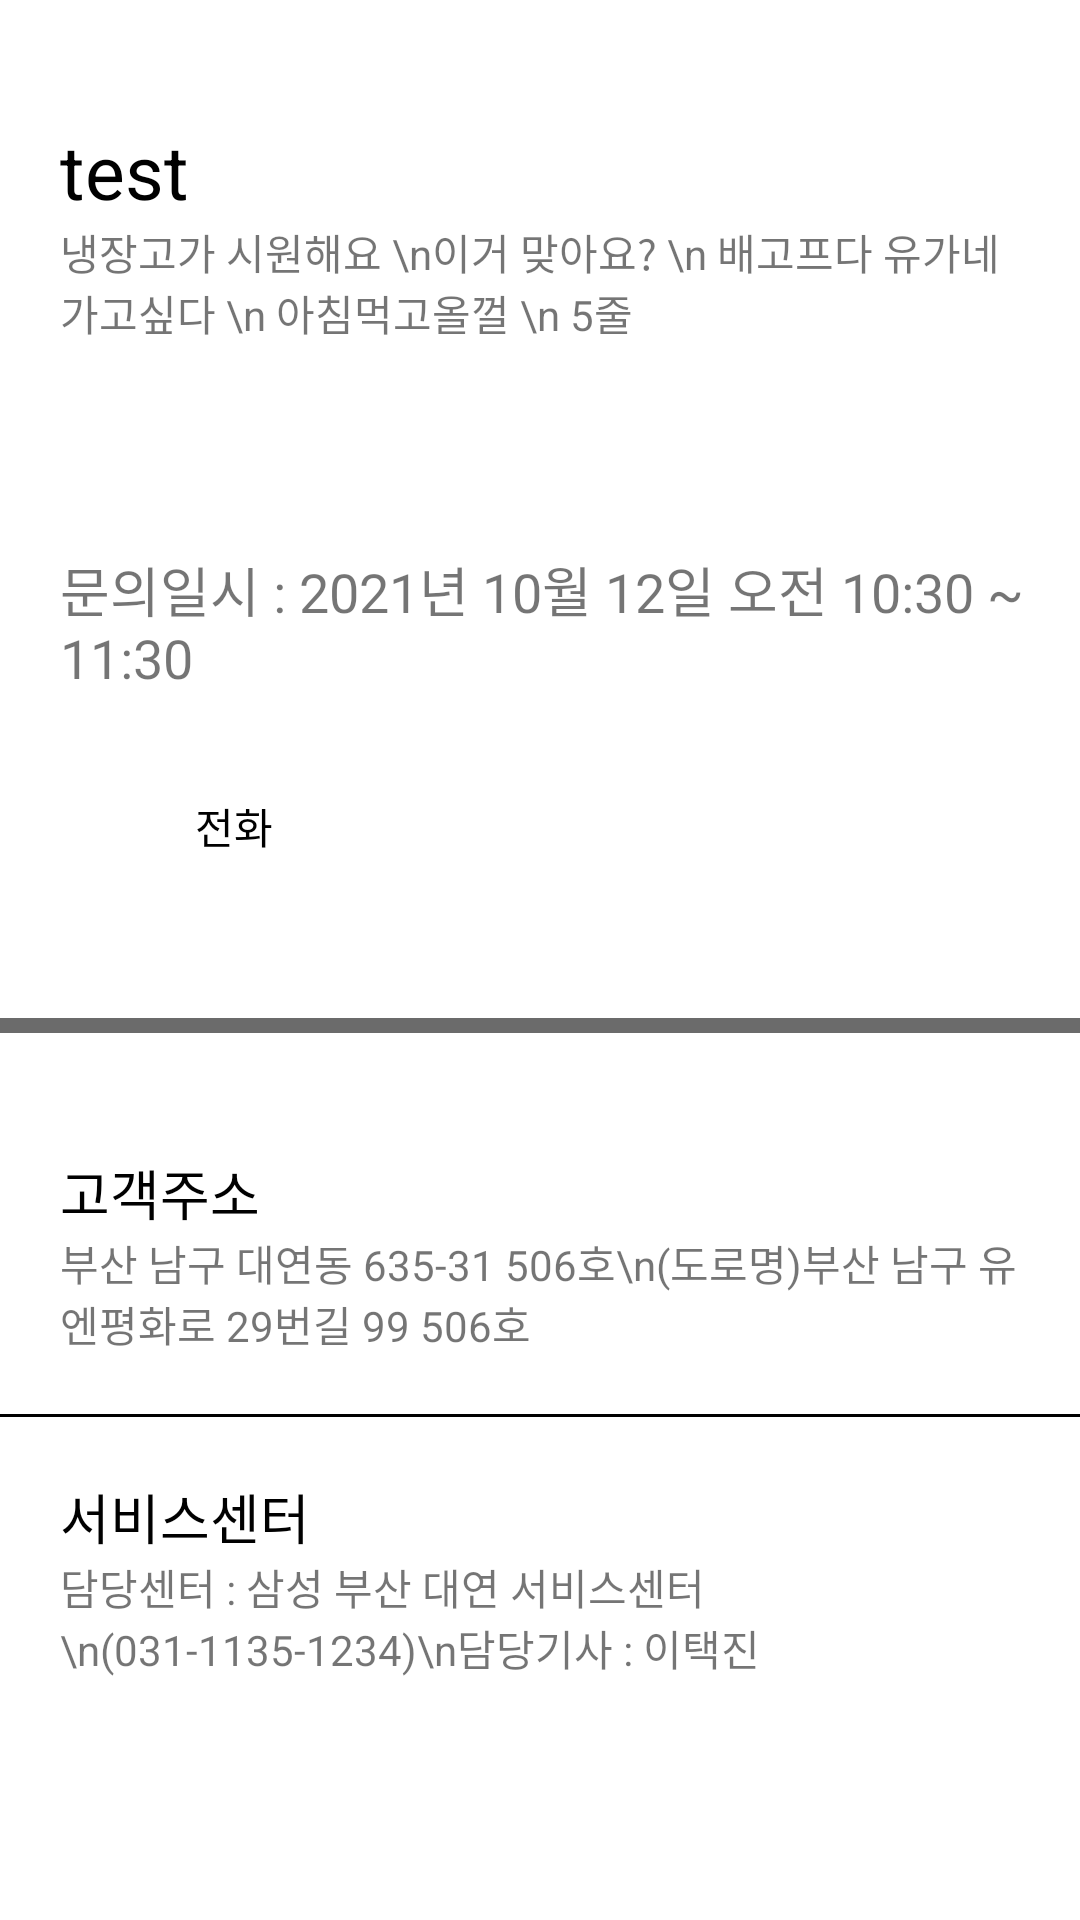

Reconstruct the res/layout file that produces this screen, plus the resources it refers to.
<!-- AndroidManifest.xml: application theme Theme.Engineer -->
<!-- res/layout/search_activity_detail.xml -->
<?xml version="1.0" encoding="utf-8"?>
<layout>
    <data>
        <variable
                name="scheduleData"
                type="com.example.engineer.dto.ScheduleData"/>
    </data>
    <androidx.core.widget.NestedScrollView
            android:layout_width="match_parent"
            android:layout_height="match_parent"
            xmlns:android="http://schemas.android.com/apk/res/android">

        <androidx.appcompat.widget.LinearLayoutCompat
                xmlns:app="http://schemas.android.com/apk/res-auto"
                xmlns:tools="http://schemas.android.com/tools"
                android:orientation="vertical"
                xmlns:android="http://schemas.android.com/apk/res/android"
                android:layout_width="match_parent"
                android:layout_height="match_parent">

            <TextView
                    android:text="test"
                    android:layout_width="wrap_content"
                    android:layout_height="wrap_content"
                    android:id="@+id/schedule_detail_product"
                    android:layout_marginTop="@dimen/pageMarginAndOffset"
                    android:layout_marginLeft="@dimen/pageMargin"
                    android:layout_marginStart="@dimen/pageMargin"
                    android:textSize="25sp"
                    android:textColor="#000000"/>

            <TextView
                    android:text="냉장고가 시원해요 \n이거 맞아요? \n 배고프다 유가네 가고싶다 \n 아침먹고올껄 \n 5줄"
                    android:layout_width="@dimen/layout_width"
                    android:layout_height="wrap_content"
                    android:layout_marginLeft="@dimen/pageMargin"
                    android:layout_marginStart="@dimen/pageMargin"
                    android:lines="5"
                    android:gravity="top|left"
                    android:scrollHorizontally="false"
                    android:minWidth="10dip"
                    android:maxWidth="5dip"
                    android:id="@+id/schedule_detail_textArea"/>

            <TextView
                    android:text="문의일시 : 2021년 10월 12일 오전 10:30 ~ 11:30"
                    android:layout_width="wrap_content"
                    android:layout_height="wrap_content"
                    android:layout_marginLeft="@dimen/pageMargin"
                    android:layout_marginStart="@dimen/pageMargin"
                    android:layout_marginTop="@dimen/pageMargin"
                    android:textSize="18sp"
                    android:id="@+id/schedule_detail_inquiry_date"/>

            <Button
                    android:text="전화"
                    android:layout_width="150dp"
                    android:layout_height="wrap_content"
                    android:id="@+id/schedule_detail_button_call"
                    android:textColor="#000000"
                    android:layout_marginLeft="@dimen/pageMargin"
                    android:layout_marginStart="@dimen/pageMargin"
                    android:layout_marginTop="@dimen/pageMargin"
                    android:background="@drawable/button_shape"
                    android:gravity="left|center_vertical"
                    android:paddingLeft="45dp"
                    android:drawablePadding="5dp"
                    android:drawableLeft="@drawable/baseline_call_24"
                    />

            <View
                    android:layout_width="match_parent"
                    android:layout_height="5dp"
                    android:background="#94000000"
                    android:layout_marginTop="@dimen/pageMarginAndOffset"/>

            <TextView
                    android:text="고객주소"
                    android:layout_width="wrap_content"
                    android:layout_height="wrap_content"
                    android:id="@+id/schedule_detail_userAddress"
                    android:layout_marginLeft="@dimen/pageMargin"
                    android:layout_marginStart="@dimen/pageMargin"
                    android:layout_marginTop="@dimen/pageMarginAndOffset"
                    android:textColor="@color/black"
                    android:textSize="18sp"/>

            <TextView
                    android:text="부산 남구 대연동 635-31 506호\n(도로명)부산 남구 유엔평화로 29번길 99 506호"
                    android:layout_width="@dimen/layout_width"
                    android:layout_height="wrap_content"
                    android:layout_marginLeft="@dimen/pageMargin"
                    android:layout_marginStart="@dimen/pageMargin"
                    android:lines="2"
                    android:gravity="top|left"
                    android:id="@+id/schedule_detail_userAddress_info"/>

            <View
                    android:layout_gravity="center"
                    android:layout_width="360dp"
                    android:layout_height="1dp"
                    android:background="@color/black"
                    android:layout_marginTop="@dimen/pageMargin"
                    />

            <TextView
                    android:text="서비스센터"
                    android:layout_width="wrap_content"
                    android:layout_height="wrap_content"
                    android:id="@+id/schedule_detail_engineerAddress"
                    android:layout_marginLeft="@dimen/pageMargin"
                    android:layout_marginStart="@dimen/pageMargin"
                    android:layout_marginTop="@dimen/pageMargin"
                    android:textColor="@color/black"
                    android:textSize="18sp"/>

            <TextView
                    android:text="담당센터 : 삼성 부산 대연 서비스센터\n(031-1135-1234)\n담당기사 : 이택진"
                    android:layout_width="@dimen/layout_width"
                    android:layout_height="wrap_content"
                    android:layout_marginLeft="@dimen/pageMargin"
                    android:layout_marginStart="@dimen/pageMargin"
                    android:lines="3"
                    android:gravity="top|left"
                    android:id="@+id/schedule_detail_engineerAddress_info"/>

            <androidx.constraintlayout.widget.ConstraintLayout
                    android:layout_gravity="bottom"
                    android:orientation="horizontal"
                    android:layout_width="match_parent"
                    android:layout_height="fill_parent"
                    android:layout_marginTop="@dimen/pageMargin">

                
                
                
                
                
                
                
                
                
                
                
                

                
                
                
                
                
                
                
                
                
                
                
                
            </androidx.constraintlayout.widget.ConstraintLayout>
        </androidx.appcompat.widget.LinearLayoutCompat>
    </androidx.core.widget.NestedScrollView>
</layout>
<!-- resources referenced by this layout -->
<resources>
  <color name="black">#FF000000</color>
  <color name="blue">#3498DB</color>
  <color name="skyblue">#b2e0ff</color>
  <dimen name="button_bottom_margin">40dp</dimen>
  <dimen name="button_height">40dp</dimen>
  <dimen name="button_side_margin">45dp</dimen>
  <dimen name="button_width">80dp</dimen>
  <dimen name="layout_width">320dp</dimen>
  <dimen name="pageMargin">20dp</dimen>
  <dimen name="pageMarginAndOffset">40dp</dimen>
  <style name="Theme.Engineer" parent="Theme.MaterialComponents.Light.NoActionBar">
          
          <item name="colorPrimary">@color/skyblue</item>
          <item name="colorPrimaryVariant">@color/purple_700</item>
          <item name="colorOnPrimary">@color/white</item>
          
          <item name="colorSecondary">@color/teal_200</item>
          <item name="colorSecondaryVariant">@color/teal_700</item>
          <item name="colorOnSecondary">@color/black</item>
          
  
          <item name="android:statusBarColor" tools:targetApi="l">@color/skyblue</item>
          
          <item name="font">@font/d2_coding</item>
      </style>
  <color name="purple_700">#FF3700B3</color>
  <color name="white">#FFFFFFFF</color>
  <color name="teal_200">#FF03DAC5</color>
  <color name="teal_700">#FF018786</color>
</resources>
